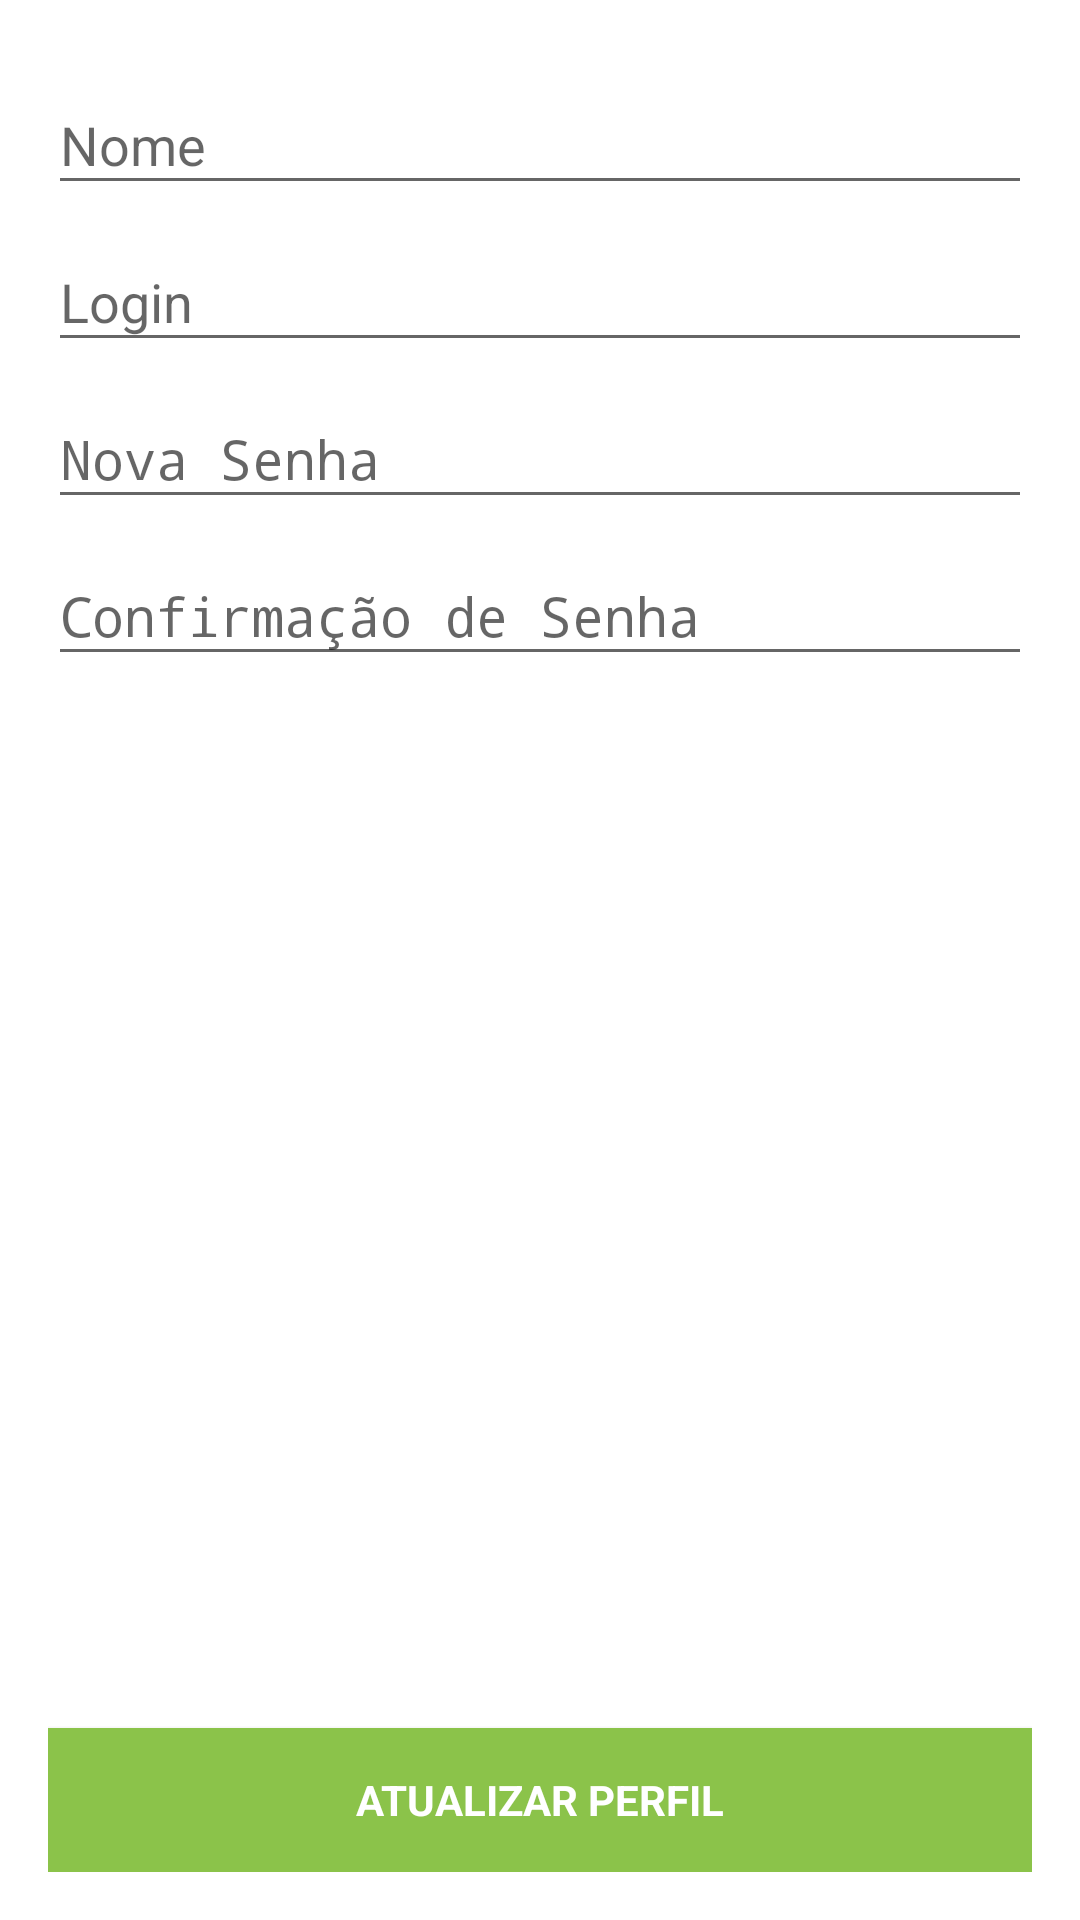

Here is an Android app screen rendered from its layout file. Give the layout XML and the strings, colors and styles it references.
<!-- AndroidManifest.xml: application theme AppTheme -->
<!-- res/layout/activity_perfil.xml -->
<LinearLayout xmlns:android="http://schemas.android.com/apk/res/android"
    xmlns:tools="http://schemas.android.com/tools"
    android:layout_width="match_parent"
    android:layout_height="match_parent"
    android:gravity="center_horizontal"
    android:orientation="vertical"
    android:paddingBottom="@dimen/activity_vertical_margin"
    android:paddingLeft="@dimen/activity_horizontal_margin"
    android:paddingRight="@dimen/activity_horizontal_margin"
    android:paddingTop="@dimen/activity_vertical_margin"
    tools:context="br.com.chicobentojr.minhaeiro.activity.PerfilActivity">


    <android.support.design.widget.TextInputLayout
        android:layout_width="match_parent"
        android:layout_height="wrap_content">

        <EditText
            android:id="@+id/txtNome"
            android:layout_width="match_parent"
            android:layout_height="wrap_content"
            android:focusable="true"
            android:focusableInTouchMode="true"
            android:hint="@string/txtNomeHint"
            android:inputType="textCapWords"
            android:maxLines="1"
            android:singleLine="true" />

    </android.support.design.widget.TextInputLayout>

    <android.support.design.widget.TextInputLayout
        android:layout_width="match_parent"
        android:layout_height="wrap_content">

        <EditText
            android:id="@+id/txtLogin"
            android:layout_width="match_parent"
            android:layout_height="wrap_content"
            android:hint="@string/txtLoginHint"
            android:inputType="text"
            android:maxLines="1"
            android:singleLine="true" />

    </android.support.design.widget.TextInputLayout>

    <android.support.design.widget.TextInputLayout
        android:layout_width="match_parent"
        android:layout_height="wrap_content">

        <EditText
            android:id="@+id/txtNovaSenha"
            android:layout_width="match_parent"
            android:layout_height="wrap_content"
            android:hint="@string/txtNovaSenhaHint"
            android:inputType="textPassword"
            android:maxLines="1"
            android:singleLine="true" />

    </android.support.design.widget.TextInputLayout>

    <android.support.design.widget.TextInputLayout
        android:layout_width="match_parent"
        android:layout_height="wrap_content">

        <EditText
            android:id="@+id/txtConfirmaSenha"
            android:layout_width="match_parent"
            android:layout_height="wrap_content"
            android:hint="@string/txtConfirmaSenhaHint"
            android:inputType="textPassword"
            android:maxLines="1"
            android:singleLine="true" />

    </android.support.design.widget.TextInputLayout>

    <RelativeLayout
        android:layout_width="match_parent"
        android:layout_height="match_parent">

        <Button
            android:id="@+id/btnCadastrar"
            style="?android:textAppearanceSmall"
            android:layout_width="match_parent"
            android:layout_height="wrap_content"
            android:layout_alignParentBottom="true"
            android:layout_marginTop="16dp"
            android:background="@color/accent"
            android:onClick="atualizar"
            android:text="@string/btnPerfil"
            android:textColor="@android:color/white"
            android:textStyle="bold" />
    </RelativeLayout>

</LinearLayout>
<!-- resources referenced by this layout -->
<resources>
  <color name="accent">#8BC34A</color>
  <dimen name="activity_horizontal_margin">16dp</dimen>
  <dimen name="activity_vertical_margin">16dp</dimen>
  <string name="btnPerfil">Atualizar Perfil</string>
  <string name="txtConfirmaSenhaHint">Confirmação de Senha</string>
  <string name="txtLoginHint">Login</string>
  <string name="txtNomeHint">Nome</string>
  <string name="txtNovaSenhaHint">Nova Senha</string>
  <style name="AppTheme" parent="Theme.AppCompat.Light.DarkActionBar">
          
          <item name="colorPrimary">@color/primary</item>
          <item name="colorPrimaryDark">@color/primary_dark</item>
          <item name="colorAccent">@color/accent</item>
          <item name="android:windowBackground">@color/app_background</item>
      </style>
  <color name="primary">#009688</color>
  <color name="primary_dark">#00796B</color>
  <color name="app_background">#FFF</color>
</resources>
